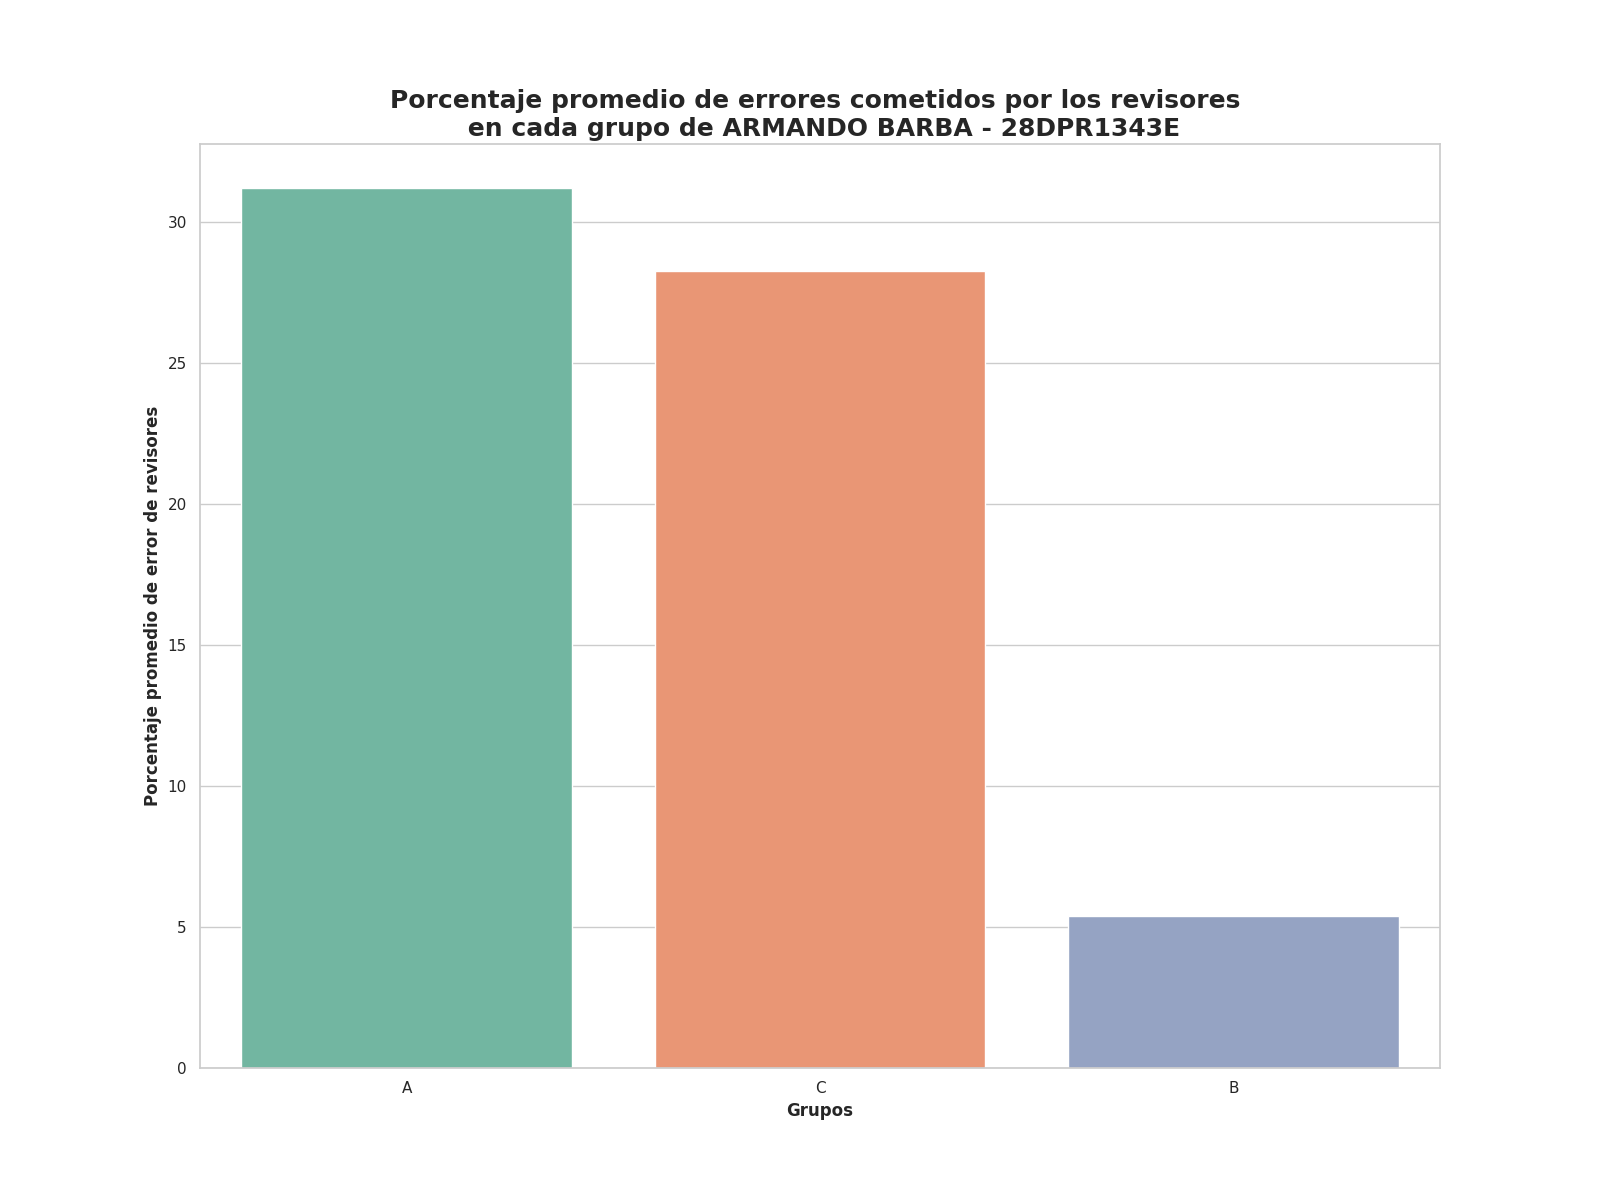

Source data for this figure (header and first rows):
Grupo, Porcentaje promedio de errores
A, 31.19
C, 28.26
B, 5.4
